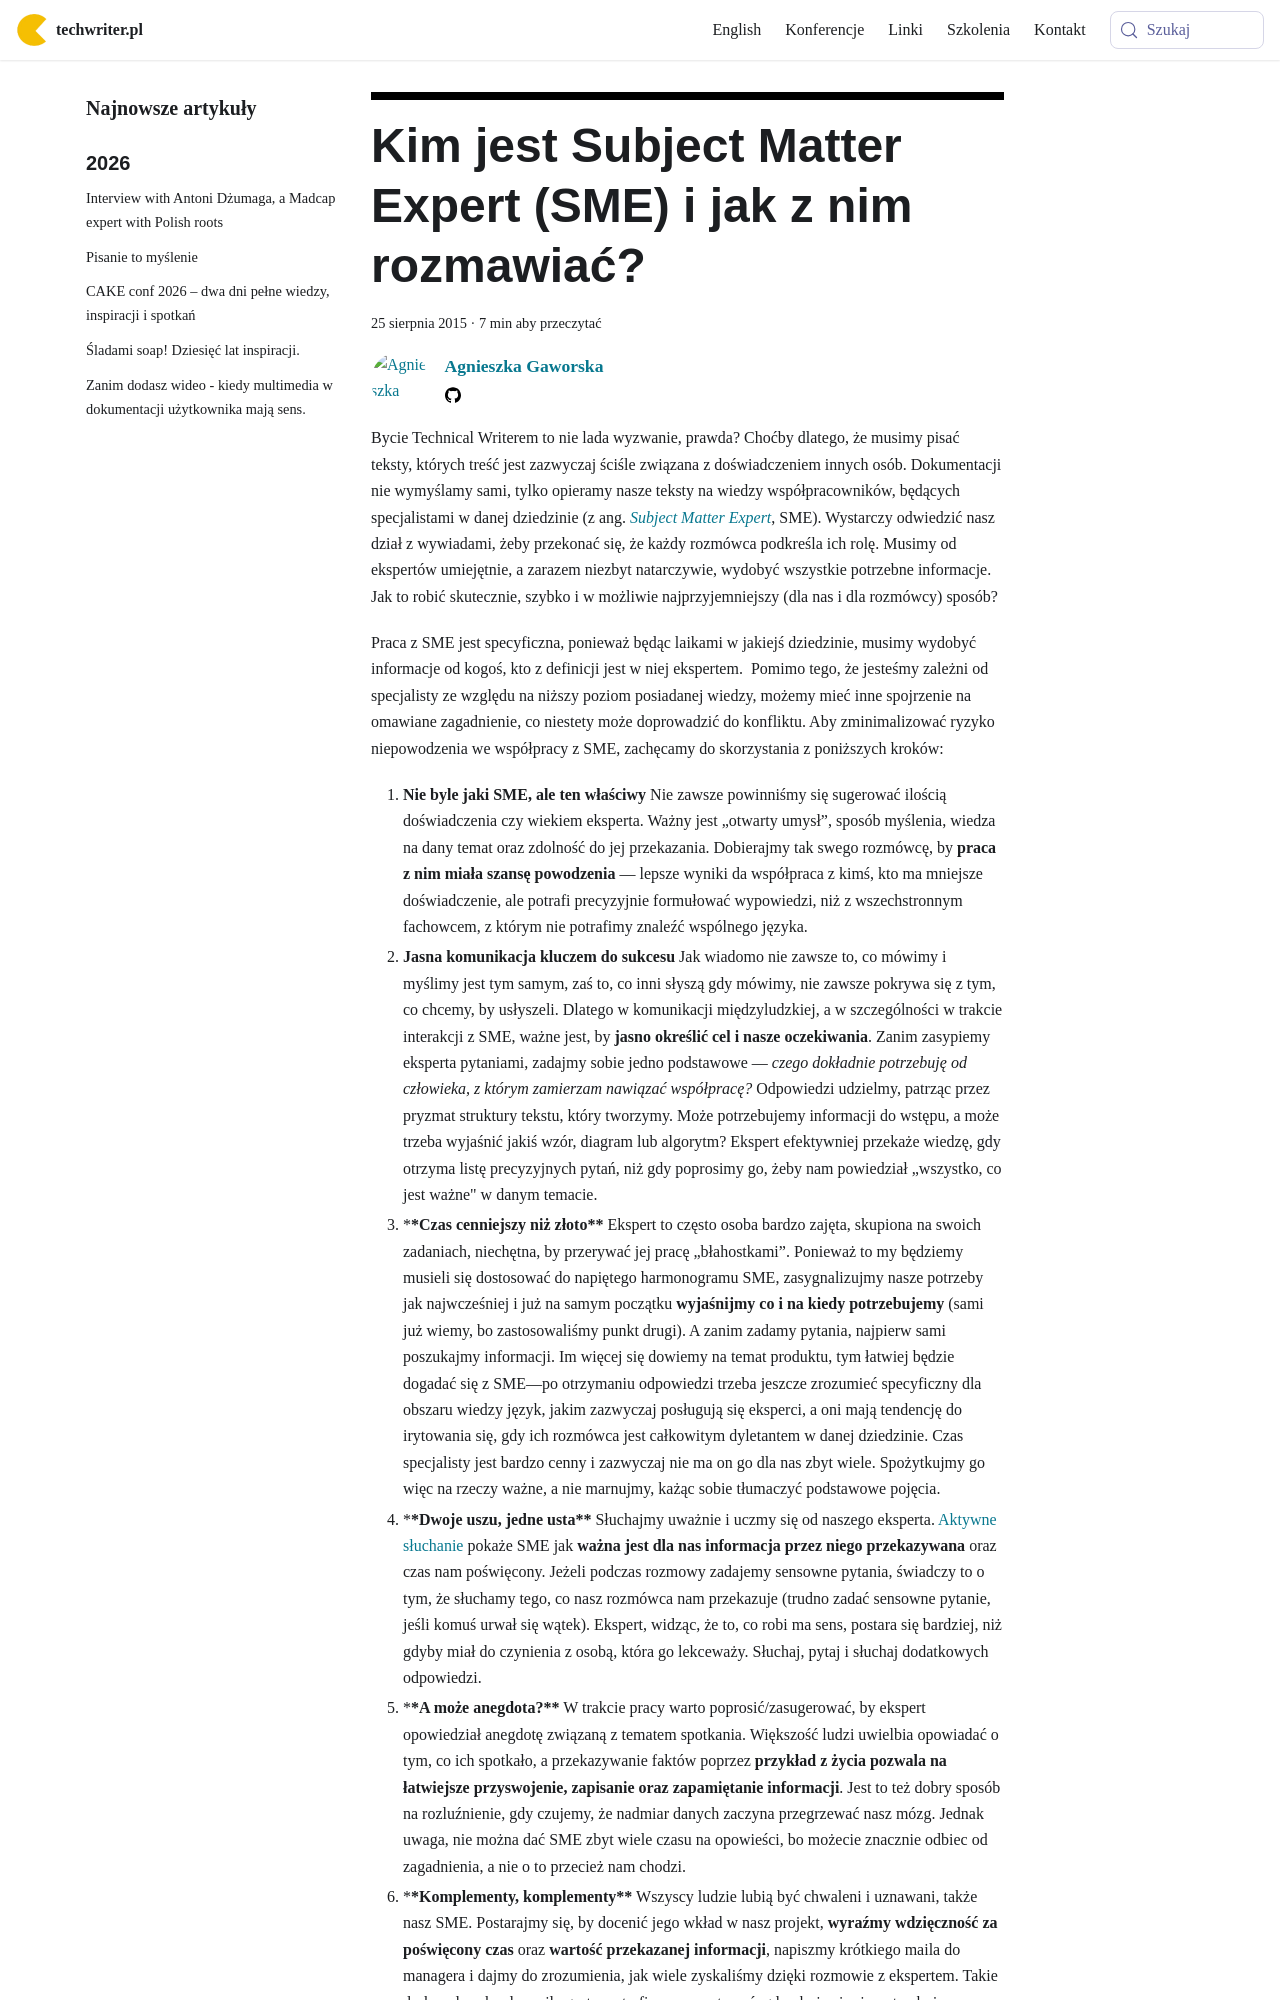

repository: techwriter-pl/techwriter-pl.github.io · page: kim-jest-sme/index.html · generator: docusaurus

---
title: 'Kim jest Subject Matter Expert (SME) i jak z nim rozmawiać?'
authors: agnieszka
date: '2015-08-25'
tags:
  - 'dobre-praktyki'
  - 'warsztat'
  - 'kariera'
coverImage: 'feedback-796135_640.jpg'
---

Bycie Technical Writerem to nie lada wyzwanie, prawda? Choćby dlatego, że musimy
pisać teksty, których treść jest zazwyczaj ściśle związana z
doświadczeniem innych osób. Dokumentacji nie wymyślamy sami, tylko opieramy
nasze teksty na wiedzy współpracowników, będących specjalistami w danej
dziedzinie (z ang.
[_Subject Matter Expert_](https://en.wikipedia.org/wiki/Subject-matter_expert),
SME). Wystarczy odwiedzić nasz dział z wywiadami, żeby przekonać się, że każdy
rozmówca podkreśla ich rolę. Musimy od ekspertów umiejętnie, a zarazem niezbyt
natarczywie, wydobyć wszystkie potrzebne informacje. Jak to robić skutecznie,
szybko i w możliwie najprzyjemniejszy (dla nas i dla rozmówcy) sposób?

<!--truncate-->

Praca z SME jest specyficzna, ponieważ będąc laikami w jakiejś dziedzinie,
musimy wydobyć informacje od kogoś, kto z definicji jest w niej ekspertem. 
Pomimo tego, że jesteśmy zależni od specjalisty ze względu na niższy poziom
posiadanej wiedzy, możemy mieć inne spojrzenie na omawiane zagadnienie, co
niestety może doprowadzić do konfliktu. Aby zminimalizować ryzyko niepowodzenia
we współpracy z SME, zachęcamy do skorzystania z poniższych kroków:
